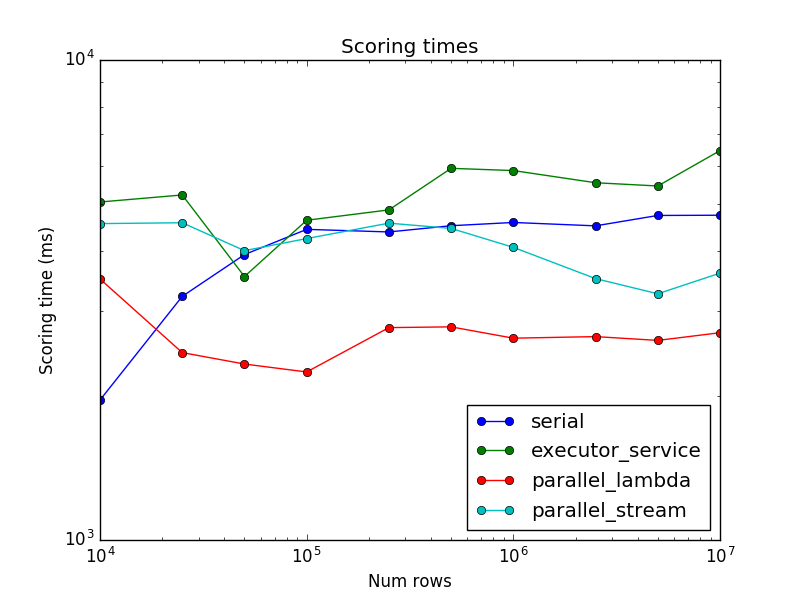

Values plotted in this chart, from the file beside it:
parallel_stream, 10000, 4562
executor_service, 10000, 5060
parallel_lambda, 10000, 3498
serial, 10000, 1957
parallel_stream, 25000, 4581
executor_service, 25000, 5234
parallel_lambda, 25000, 2457
serial, 25000, 3218
parallel_stream, 50000, 4007
executor_service, 50000, 3539
parallel_lambda, 50000, 2326
serial, 50000, 3932
parallel_stream, 100000, 4246
executor_service, 100000, 4636
parallel_lambda, 100000, 2239
serial, 100000, 4438
parallel_stream, 250000, 4572
executor_service, 250000, 4872
parallel_lambda, 250000, 2770
serial, 250000, 4383
parallel_stream, 500000, 4458
executor_service, 500000, 5947
parallel_lambda, 500000, 2780
serial, 500000, 4516
parallel_stream, 1000000, 4071
executor_service, 1000000, 5884
parallel_lambda, 1000000, 2633
serial, 1000000, 4587
parallel_stream, 2500000, 3504
executor_service, 2500000, 5550
parallel_lambda, 2500000, 2653
serial, 2500000, 4513
parallel_stream, 5000000, 3258
executor_service, 5000000, 5464
parallel_lambda, 5000000, 2605
serial, 5000000, 4744
parallel_stream, 10000000, 3597
executor_service, 10000000, 6474
parallel_lambda, 10000000, 2703
serial, 10000000, 4749
